Image classification data set "dataset" (JuanFe202122431/Miniproyecto3 on GitHub). Class labels (6): odocoileus hemionus, otospermophilus beecheyi, otospermophilus variegatus, phoca vitulina, sciurus niger, sylvilagus audubonii.

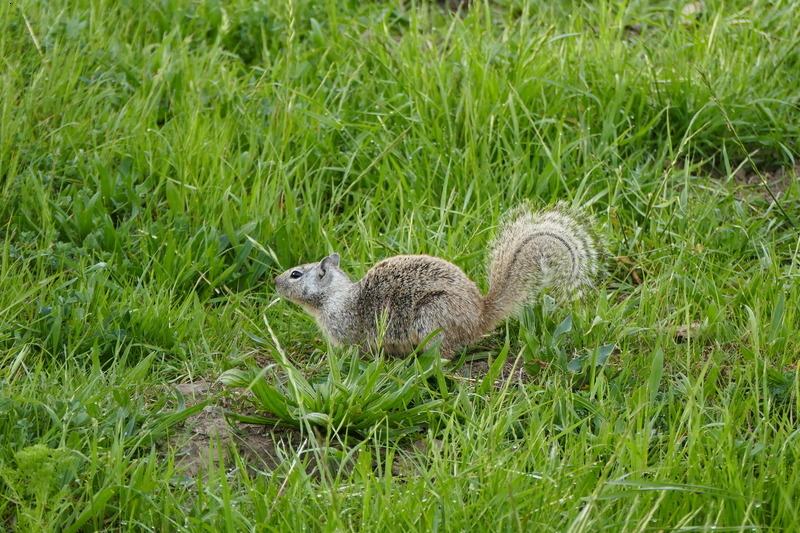
Label: otospermophilus beecheyi

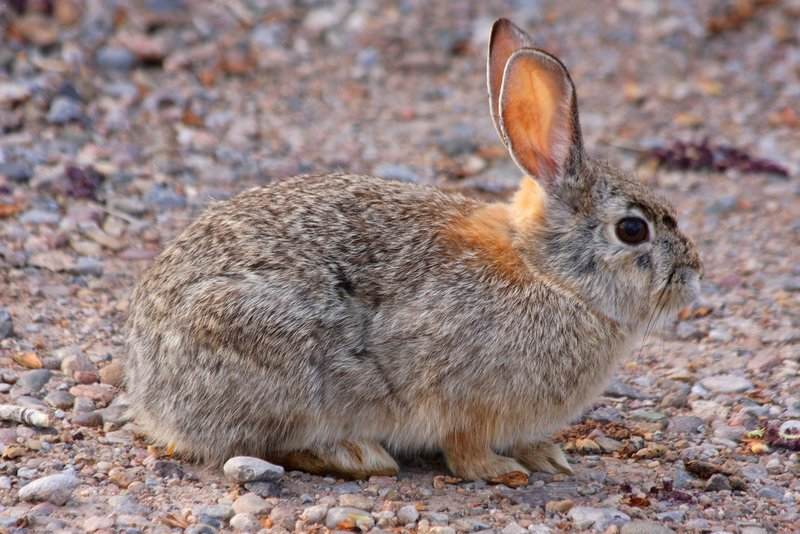
Label: sylvilagus audubonii

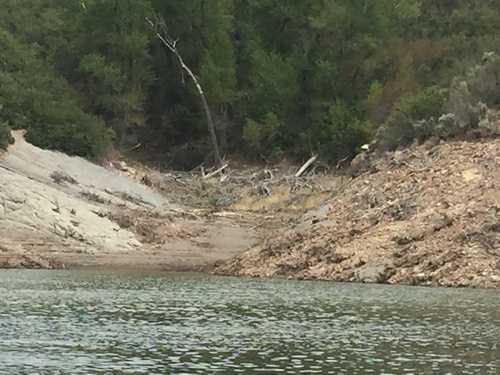
Label: odocoileus hemionus

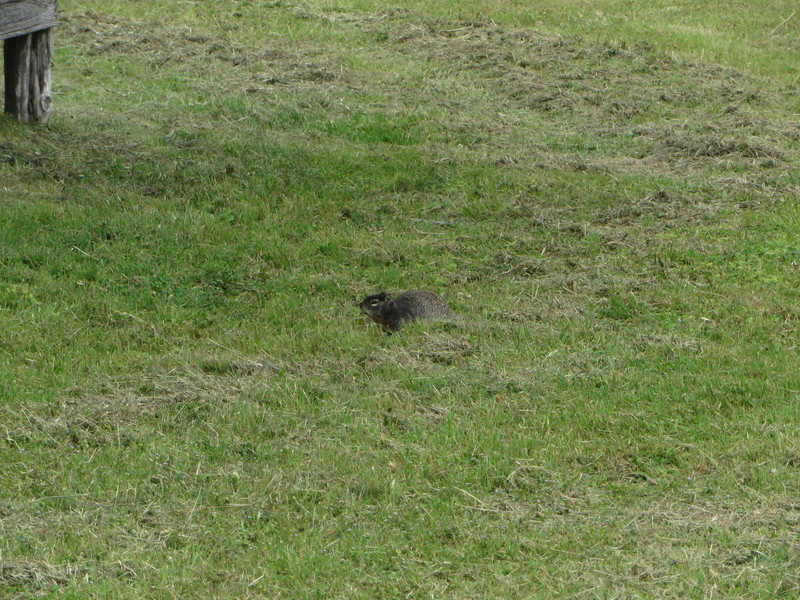
Label: otospermophilus variegatus

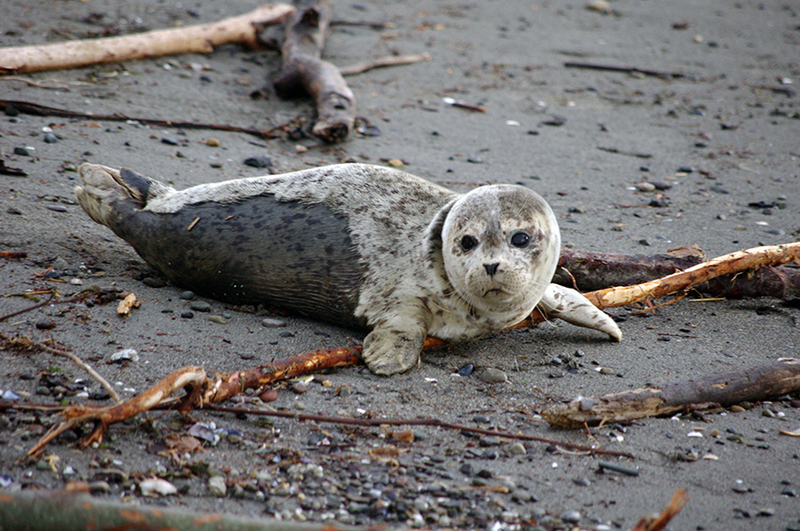
Label: phoca vitulina

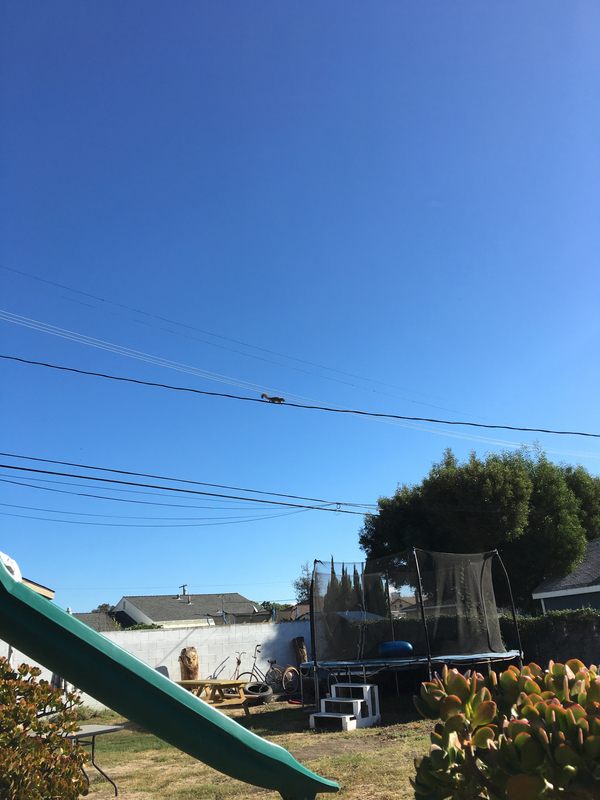
Label: sciurus niger
